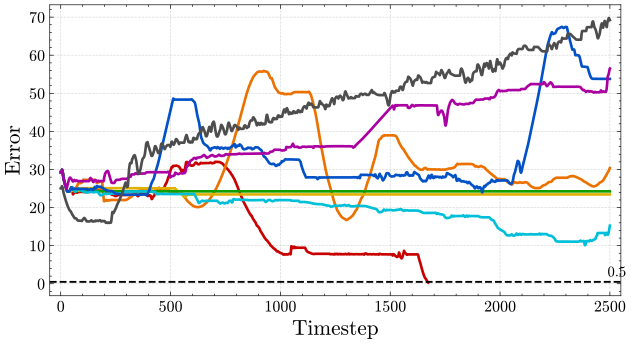

The table this chart was drawn from, first rows:
timestep, SCSP*, a1, a2, a3, a4, a5, a6, a7
0, 29.26, 29.26, 29.26, 29.26, 29.26, 29.26, 29.26, 25.05
1, 29.25, 29.25, 29.25, 29.25, 29.25, 29.25, 29.25, 25.03
2, 29.32, 29.32, 29.32, 29.32, 29.32, 29.32, 29.32, 25.1
3, 29.44, 29.44, 29.44, 29.44, 29.44, 29.44, 29.44, 25.21
4, 29.61, 29.61, 29.61, 29.61, 29.61, 29.61, 29.61, 25.35
5, 29.8, 29.8, 29.8, 29.8, 29.8, 29.8, 29.8, 25.51
6, 29.93, 29.93, 29.93, 29.93, 29.93, 29.93, 29.93, 25.61
7, 29.84, 29.84, 29.84, 29.84, 29.84, 29.84, 29.84, 25.55
8, 29.62, 29.62, 29.62, 29.62, 29.62, 29.62, 29.62, 25.39
9, 29.27, 29.27, 29.27, 29.27, 29.27, 29.27, 29.27, 25.13
10, 28.78, 28.78, 28.78, 28.78, 28.78, 28.78, 28.78, 24.79
11, 28.2, 28.2, 28.2, 28.2, 28.2, 28.2, 28.2, 24.34
12, 27.85, 27.85, 27.85, 27.85, 27.85, 27.85, 27.85, 24.07
13, 27.59, 27.59, 27.59, 27.59, 27.59, 27.59, 27.59, 23.86
14, 27.36, 27.36, 27.36, 27.36, 27.36, 27.36, 27.36, 23.64
15, 27.1, 27.1, 27.1, 27.1, 27.1, 27.1, 27.1, 23.39
16, 26.82, 26.82, 26.82, 26.82, 26.82, 26.82, 26.82, 23.16
17, 26.59, 26.59, 26.59, 26.59, 26.59, 26.59, 26.59, 22.95
18, 26.39, 26.39, 26.39, 26.39, 26.39, 26.39, 26.39, 22.76
19, 26.19, 26.19, 26.19, 26.19, 26.19, 26.19, 26.19, 22.58
20, 26, 26, 26, 26, 26, 26, 26, 22.4
21, 25.81, 25.81, 25.81, 25.81, 25.81, 25.81, 25.81, 22.23
22, 25.62, 25.62, 25.62, 25.62, 25.62, 25.62, 25.62, 22.05
23, 25.43, 25.43, 25.43, 25.43, 25.43, 25.43, 25.43, 21.86
24, 25.23, 25.23, 25.23, 25.23, 25.23, 25.23, 25.23, 21.66
25, 24.99, 24.99, 24.99, 24.99, 24.99, 24.99, 24.99, 21.47
26, 24.79, 24.79, 24.79, 24.79, 24.79, 24.79, 24.89, 21.33
27, 24.62, 24.62, 24.62, 24.62, 24.62, 24.62, 24.97, 21.11
28, 24.46, 24.46, 24.46, 24.46, 24.46, 24.46, 25.18, 20.95
29, 24.32, 24.32, 24.32, 24.32, 24.32, 24.32, 25.42, 20.77
30, 24.24, 24.24, 24.24, 24.24, 24.24, 24.24, 25.64, 20.61
31, 24.2, 24.2, 24.2, 24.2, 24.2, 24.2, 25.87, 20.47
32, 24.18, 24.18, 24.18, 24.18, 24.18, 24.18, 26.09, 20.36
33, 24.17, 24.17, 24.17, 24.17, 24.17, 24.17, 26.32, 20.24
34, 24.17, 24.17, 24.17, 24.17, 24.17, 24.17, 26.56, 20.09
35, 24.17, 24.17, 24.17, 24.17, 24.17, 24.17, 26.82, 19.94
36, 24.17, 24.17, 24.17, 24.17, 24.17, 24.17, 27.11, 19.79
37, 24.18, 24.18, 24.18, 24.18, 24.18, 24.18, 27.27, 19.67
38, 24.19, 24.19, 24.19, 24.19, 24.19, 24.19, 27.44, 19.57
39, 24.22, 24.22, 24.22, 24.22, 24.22, 24.22, 27.63, 19.45
40, 24.28, 24.28, 24.28, 24.28, 24.28, 24.28, 27.75, 19.36
41, 24.39, 24.39, 24.39, 24.39, 24.39, 24.39, 27.84, 19.26
42, 24.5, 24.33, 24.5, 24.5, 24.5, 24.5, 27.87, 19.21
43, 24.63, 24.31, 24.51, 24.63, 24.63, 24.63, 27.86, 19.15
44, 24.75, 24.25, 24.54, 24.75, 24.75, 24.75, 27.81, 19.11
45, 24.89, 24.24, 24.46, 24.89, 24.89, 24.89, 27.76, 19.04
46, 25.04, 24.26, 24.4, 25.04, 25.04, 25.04, 27.7, 18.95
47, 25.16, 24.26, 24.41, 25.16, 25.16, 25.16, 27.62, 18.86
48, 25.25, 24.28, 24.48, 25.25, 25.25, 25.25, 27.54, 18.74
49, 25.3, 24.32, 24.51, 25.3, 25.3, 25.3, 27.46, 18.59
50, 25.18, 24.39, 24.45, 25.34, 25.34, 25.19, 27.37, 18.46
51, 24.97, 24.43, 24.42, 25.35, 25.35, 25.03, 27.27, 18.35
52, 24.8, 24.5, 24.43, 25.34, 25.34, 24.86, 27.17, 18.26
53, 24.64, 24.54, 24.43, 25.31, 25.31, 24.75, 27.03, 18.15
54, 24.07, 24.59, 24.47, 25.25, 25.25, 24.85, 26.92, 18.05
55, 23.61, 24.62, 24.56, 25.16, 25.16, 24.91, 26.85, 17.92
56, 23.47, 24.65, 24.61, 25.05, 25.05, 24.89, 26.83, 17.81
57, 23.57, 24.69, 24.63, 24.9, 24.9, 24.85, 26.85, 17.73
58, 23.72, 24.72, 24.64, 24.77, 24.77, 24.89, 26.92, 17.62
59, 23.72, 24.76, 24.65, 24.65, 24.65, 24.96, 27.03, 17.57
... 2,441 more rows
